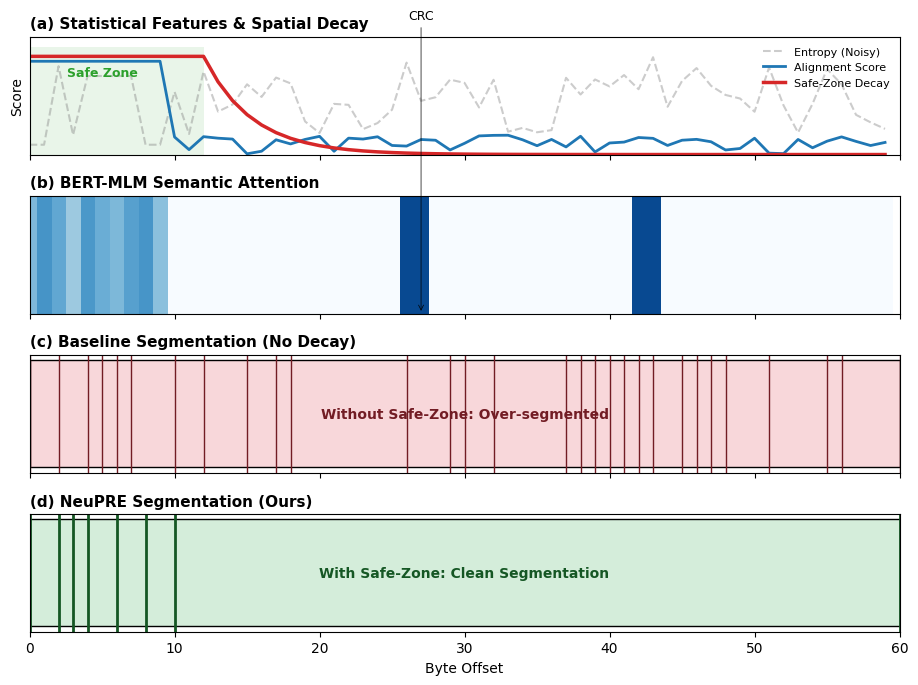

Source code (Python):
import matplotlib.pyplot as plt
import numpy as np
import matplotlib.patches as patches

def draw_figure2():
    # 1. [修复字体] 使用通用无衬线字体，避免 "Arial not found"
    plt.rcParams['font.family'] = 'sans-serif'
    plt.rcParams['font.sans-serif'] = ['DejaVu Sans', 'Liberation Sans', 'sans-serif']
    
    # 2. [调整画布] 
    # 取消 constrained_layout，改用手动调整 hspace
    fig, axes = plt.subplots(4, 1, figsize=(10, 7), sharex=True)
    
    # 3. [修复间距] hspace=0.3 让子图更紧凑 (之前可能是默认的 0.5+)
    plt.subplots_adjust(hspace=0.35, top=0.93, bottom=0.08, left=0.08, right=0.95)
    
    # --- 数据模拟 (保持不变) ---
    total_len = 60
    header_len = 10
    x = np.arange(total_len)
    
    # 顶层数据
    entropy = np.random.rand(total_len) * 0.8 + 0.2
    entropy[:header_len] = [0.1, 0.1, 0.9, 0.2, 0.8, 0.8, 0.8, 0.8, 0.1, 0.1]
    
    alignment = np.zeros(total_len)
    alignment[:header_len] = 0.95
    alignment[header_len:] = np.random.rand(total_len - header_len) * 0.2
    
    decay = np.ones(total_len)
    decay[header_len+2:] = np.exp(-0.3 * np.arange(total_len - (header_len+2)))

    # --- (a) 统计层 ---
    ax0 = axes[0]
    ax0.plot(x, entropy, color='gray', alpha=0.4, label='Entropy (Noisy)', linestyle='--')
    ax0.plot(x, alignment, color='#1f77b4', linewidth=2, label='Alignment Score')
    ax0.plot(x, decay, color='#d62728', linewidth=2.5, label='Safe-Zone Decay')
    
    # 标注 Safe Zone
    rect = patches.Rectangle((0, 0), header_len+2, 1.1, linewidth=0, edgecolor='none', facecolor='#2ca02c', alpha=0.1)
    ax0.add_patch(rect)
    ax0.text(5, 0.8, 'Safe Zone', ha='center', color='#2ca02c', fontweight='bold', fontsize=9)
    
    ax0.set_ylabel('Score')
    ax0.set_title('(a) Statistical Features & Spatial Decay', loc='left', fontweight='bold', fontsize=11)
    ax0.legend(loc='upper right', fontsize=8, frameon=False)
    ax0.set_ylim(0, 1.2)
    ax0.set_yticks([])

    # --- (b) 神经层 ---
    ax1 = axes[1]
    attention = np.zeros(total_len)
    attention[:header_len] = np.random.rand(header_len) * 0.5 + 0.3
    # CRC 位置
    attention[26:28] = 0.9
    attention[42:44] = 0.9
    
    im = ax1.imshow(attention.reshape(1, -1), aspect='auto', cmap='Blues', vmin=0, vmax=1)
    ax1.set_title('(b) BERT-MLM Semantic Attention', loc='left', fontweight='bold', fontsize=11)
    ax1.set_yticks([])
    
    # 标注 CRC
    ax1.annotate('CRC', xy=(27, 0.5), xytext=(27, -2), arrowprops=dict(facecolor='black', arrowstyle='->', lw=0.5), ha='center', fontsize=9)
    
    # --- (c) 错误分割 ---
    ax2 = axes[2]
    # 模拟过分割
    cuts_without = [0] + [i for i in range(1, total_len) if entropy[i] > 0.6] + [total_len]
    ax2.barh(0, total_len, height=0.6, color='#f8d7da', edgecolor='black') # 浅红色背景
    for c in cuts_without:
        ax2.axvline(x=c, color='#721c24', linestyle='-', linewidth=1)
    
    ax2.text(total_len/2, 0, 'Without Safe-Zone: Over-segmented', ha='center', va='center', color='#721c24', fontweight='bold')
    ax2.set_title('(c) Baseline Segmentation (No Decay)', loc='left', fontweight='bold', fontsize=11)
    ax2.set_yticks([])
    ax2.set_xlim(0, total_len)
    
    # --- (d) 正确分割 ---
    ax3 = axes[3]
    cuts_with = [0, 2, 3, 4, 6, 8, 10, total_len]
    ax3.barh(0, total_len, height=0.6, color='#d4edda', edgecolor='black') # 浅绿色背景
    for c in cuts_with:
        ax3.axvline(x=c, color='#155724', linestyle='-', linewidth=2)
        
    ax3.text(total_len/2, 0, 'With Safe-Zone: Clean Segmentation', ha='center', va='center', color='#155724', fontweight='bold')
    ax3.set_title('(d) NeuPRE Segmentation (Ours)', loc='left', fontweight='bold', fontsize=11)
    ax3.set_yticks([])
    ax3.set_xlabel('Byte Offset', fontsize=10)
    
    # 标注 Header 和 Payload
    ax3.annotate('Header', xy=(5, -0.6), ha='center', fontweight='bold', fontsize=9)
    ax3.annotate('Payload (Protected)', xy=(35, -0.6), ha='center', color='gray', fontsize=9)

    # 4. [修复显示] 只保存不显示
    save_path = 'figure2_safe_zone.png'
    plt.savefig(save_path, dpi=300, bbox_inches='tight')
    print(f"Figure 2 generated successfully as '{save_path}'")
    # plt.show() <--- 已注释，避免在服务器上报错

if __name__ == '__main__':
    draw_figure2()